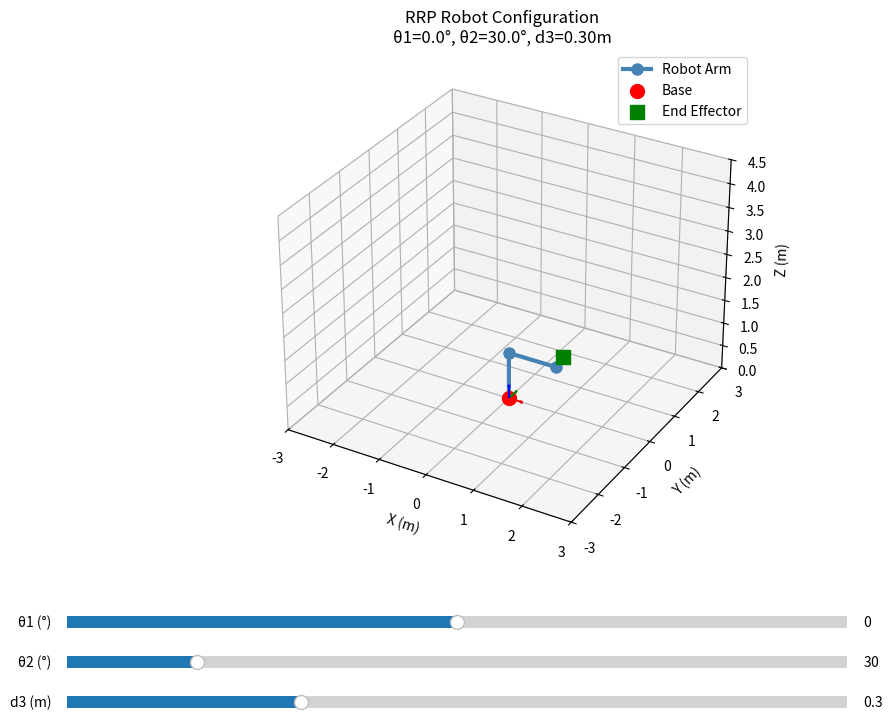

Source code (Python):
import numpy as np
import matplotlib.pyplot as plt
from matplotlib.animation import FuncAnimation
from mpl_toolkits.mplot3d import Axes3D
from matplotlib.widgets import Slider
import warnings
warnings.filterwarnings('ignore')


class RRPRobot:
    """
    - Joint 1 (θ1): Revolute joint
    - Joint 2 (θ2): Revolute joint 
    - Joint 3 (d3): Prismatic joint
    """
    
    def __init__(self, L1=1.0, L2=1.0, d3_max=1.0):
        """
        Robot parameters
            L1: Length of link 1 (m)
            L2: Length of link 2 (m)
            d3_max: Maximum extension of prismatic joint (m)
        """
        self.L1 = L1
        self.L2 = L2
        self.d3_max = d3_max
        
        # Joint limits
        self.theta1_limits = (-180, 180)  # degrees
        self.theta2_limits = (0, 180)     # degrees (0° = vertical/parallel to Z, 90° = horizontal)
        self.d3_limits = (0, d3_max)      # meters
    
    def dh_transform(self, theta, d, a, alpha):
        """
            theta: Joint angle (rad)
            d: Link offset
            a: Link length
            alpha: Link twist (rad)
        """
        ct, st = np.cos(theta), np.sin(theta)
        ca, sa = np.cos(alpha), np.sin(alpha)
        
        return np.array([
            [ct, -st*ca,  st*sa, a*ct],
            [st,  ct*ca, -ct*sa, a*st],
            [0,   sa,     ca,    d   ],
            [0,   0,      0,     1   ]
        ])
    
    def forward_kinematics(self, theta1, theta2, d3):
        # Convert to radians
        th1 = np.radians(theta1)
        th2 = np.radians(theta2)
        
        # Base pos
        positions = [np.array([0, 0, 0])]
        
        # Joint 1
        x1 = 0
        y1 = 0
        z1 = self.L1
        positions.append(np.array([x1, y1, z1]))
        
        # Joint 2
        x2 = self.L2 * np.cos(th1)
        y2 = self.L2 * np.sin(th1)
        z2 = z1
        positions.append(np.array([x2, y2, z2]))
        
        # Joint 3
        direction = np.array([
            np.sin(th2) * np.cos(th1),
            np.sin(th2) * np.sin(th1),
            np.cos(th2)
        ])
        x3 = x2 + d3 * direction[0]
        y3 = y2 + d3 * direction[1]
        z3 = z2 + d3 * direction[2]
        positions.append(np.array([x3, y3, z3]))
        
        return np.array(positions)
    
    def plot_robot(self, theta1=0, theta2=0, d3=0, ax=None, show_frame=True):
        """
            theta1: Base rotation (degrees)
            theta2: Second joint angle (degrees)
            d3: Prismatic extension (m)
            ax: Matplotlib 3D axis (creates new if None)
            show_frame: Whether to show coordinate frames
        """
        if ax is None:
            fig = plt.figure(figsize=(10, 8))
            ax = fig.add_subplot(111, projection='3d')
        
        # Get joint pos
        positions = self.forward_kinematics(theta1, theta2, d3)
        
        # Plot links
        ax.plot(positions[:, 0], positions[:, 1], positions[:, 2], 
                'o-', linewidth=3, markersize=8, color='steelblue', label='Robot Arm')
        
        # Plot joints
        ax.scatter(positions[0, 0], positions[0, 1], positions[0, 2], 
                  c='red', s=100, marker='o', label='Base')
        ax.scatter(positions[-1, 0], positions[-1, 1], positions[-1, 2], 
                  c='green', s=100, marker='s', label='End Effector')
        
        # Plot coordinate frames
        if show_frame:
            self._plot_frame(ax, np.eye(4), scale=0.3, label='Base')
        
        # Set plot properties
        max_reach = self.L1 + self.L2 + self.d3_max
        ax.set_xlim([-max_reach, max_reach])
        ax.set_ylim([-max_reach, max_reach])
        ax.set_zlim([0, max_reach*1.5])
        
        ax.set_xlabel('X (m)', fontsize=10)
        ax.set_ylabel('Y (m)', fontsize=10)
        ax.set_zlabel('Z (m)', fontsize=10)
        ax.set_title(f'RRP Robot Configuration\nθ1={theta1:.1f}°, θ2={theta2:.1f}°, d3={d3:.2f}m', 
                    fontsize=12)
        ax.legend()
        ax.grid(True, alpha=0.3)
        
        return ax
    
    def _plot_frame(self, ax, T, scale=0.2, label=''):
        """Plot coordinate frame."""
        origin = T[:3, 3]
        x_axis = T[:3, 0] * scale
        y_axis = T[:3, 1] * scale
        z_axis = T[:3, 2] * scale
        
        ax.quiver(*origin, *x_axis, color='r', arrow_length_ratio=0.2, linewidth=1.5)
        ax.quiver(*origin, *y_axis, color='g', arrow_length_ratio=0.2, linewidth=1.5)
        ax.quiver(*origin, *z_axis, color='b', arrow_length_ratio=0.2, linewidth=1.5)
    
    def interactive_plot(self):
        """Create interactive plot with sliders for joint control."""
        fig = plt.figure(figsize=(12, 8))
        ax = fig.add_subplot(111, projection='3d')
        plt.subplots_adjust(bottom=0.25)
        
        # Initial configuration
        theta1_init, theta2_init, d3_init = 0, 30, 0.3
        
        # Create sliders
        ax_theta1 = plt.axes([0.15, 0.15, 0.65, 0.03])
        ax_theta2 = plt.axes([0.15, 0.10, 0.65, 0.03])
        ax_d3 = plt.axes([0.15, 0.05, 0.65, 0.03])
        
        slider_theta1 = Slider(ax_theta1, 'θ1 (°)', *self.theta1_limits, 
                              valinit=theta1_init, valstep=1)
        slider_theta2 = Slider(ax_theta2, 'θ2 (°)', *self.theta2_limits, 
                              valinit=theta2_init, valstep=1)
        slider_d3 = Slider(ax_d3, 'd3 (m)', *self.d3_limits, 
                          valinit=d3_init, valstep=0.01)
        
        def update(val):
            ax.cla()
            theta1 = slider_theta1.val
            theta2 = slider_theta2.val
            d3 = slider_d3.val
            self.plot_robot(theta1, theta2, d3, ax=ax)
            fig.canvas.draw_idle()
        
        slider_theta1.on_changed(update)
        slider_theta2.on_changed(update)
        slider_d3.on_changed(update)
        
        # Initial plot
        self.plot_robot(theta1_init, theta2_init, d3_init, ax=ax)
        plt.show()
    
        
    
if __name__ == "__main__":
    print("RRP Robotic Arm Visualization Toolbox")
    print("=" * 50)
    
    # Create robot instance
    robot = RRPRobot(L1=1.0, L2=1.0, d3_max=1.0)
    
    print("\n1. Launching interactive control...")
    print("   Use sliders to control joint angles and prismatic extension")
    robot.interactive_plot()
    print("\n" + "=" * 50)
    print("Toolbox demonstration complete!")